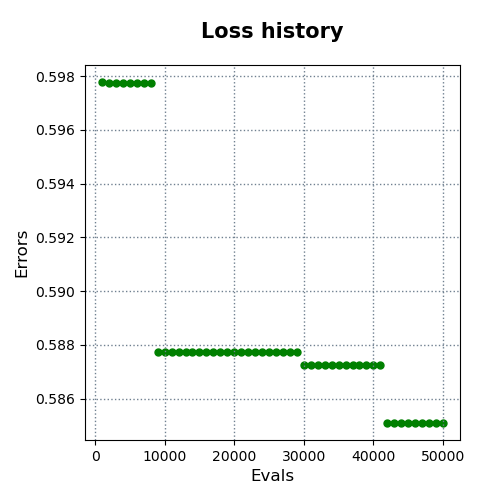

Values plotted in this chart, from the file beside it:
evals, errors
1000, 0.5978
2000, 0.5978
3000, 0.5978
4000, 0.5978
5000, 0.5978
6000, 0.5978
7000, 0.5978
8000, 0.5978
9000, 0.5877
10000, 0.5877
11000, 0.5877
12000, 0.5877
13000, 0.5877
14000, 0.5877
15000, 0.5877
16000, 0.5877
17000, 0.5877
18000, 0.5877
19000, 0.5877
20000, 0.5877
21000, 0.5877
22000, 0.5877
23000, 0.5877
24000, 0.5877
25000, 0.5877
26000, 0.5877
27000, 0.5877
28000, 0.5877
29000, 0.5877
30000, 0.5873
31000, 0.5873
32000, 0.5873
33000, 0.5873
34000, 0.5873
35000, 0.5873
36000, 0.5873
37000, 0.5873
38000, 0.5873
39000, 0.5873
40000, 0.5873
41000, 0.5873
42000, 0.5851
43000, 0.5851
44000, 0.5851
45000, 0.5851
46000, 0.5851
47000, 0.5851
48000, 0.5851
49000, 0.5851
50000, 0.5851
